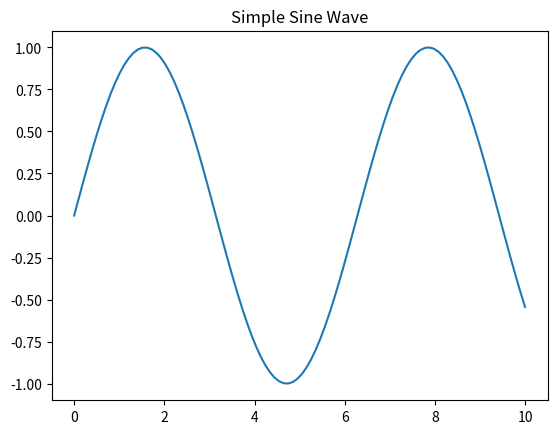

Write the Python code that produced this figure.
import matplotlib.pyplot as plt
import numpy as np

x = np.linspace(0, 10, 100)
y = np.sin(x)

plt.plot(x, y)
plt.title("Simple Sine Wave")
plt.show()